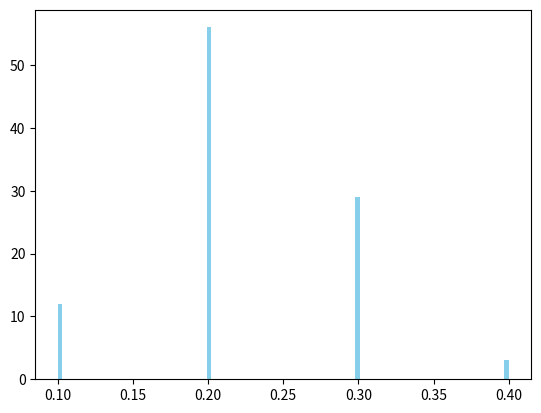

This chart was generated by the following Python code:
"""
This code is supported by the website: https://www.guanjihuan.com
The newest version of this code is on the web page: https://www.guanjihuan.com/archives/43508
"""

import numpy as np
import matplotlib.pyplot as plt

investment_ratio_array = np.arange(0.1, 1.1, 0.1)
investment_times = 1000
test_times = 100

# 几个例子：https://www.guanjihuan.com/archives/43412

# 例子（2）的参数
p = 0.6 # 胜率
b = 1 # 收益
a = 1 # 损失

# # 例子（3）的参数
# p = 0.5
# b = 1
# a = 0.5

win_array = [] # 胜出的仓位
for i0 in range(test_times):
    # print(i0)
    capital_array = []
    for f in investment_ratio_array:
        capital = 1
        for _ in range(investment_times):
            investment = capital*f
            if investment>0:
                random_value = np.random.uniform(0, 1)
                if random_value<p:
                    capital = capital+investment*b
                else:
                    capital = capital-investment*a
        capital_array.append(capital)
    max_capital_index = capital_array.index(max(capital_array))
    win_array.append(investment_ratio_array[max_capital_index])

def kelly_formula(p, b, a):
    f=(p/a)-((1-p)/b)
    return f

print(kelly_formula(p=p, b=b, a=a))
plt.hist(win_array, bins=100, color='skyblue')
plt.show()